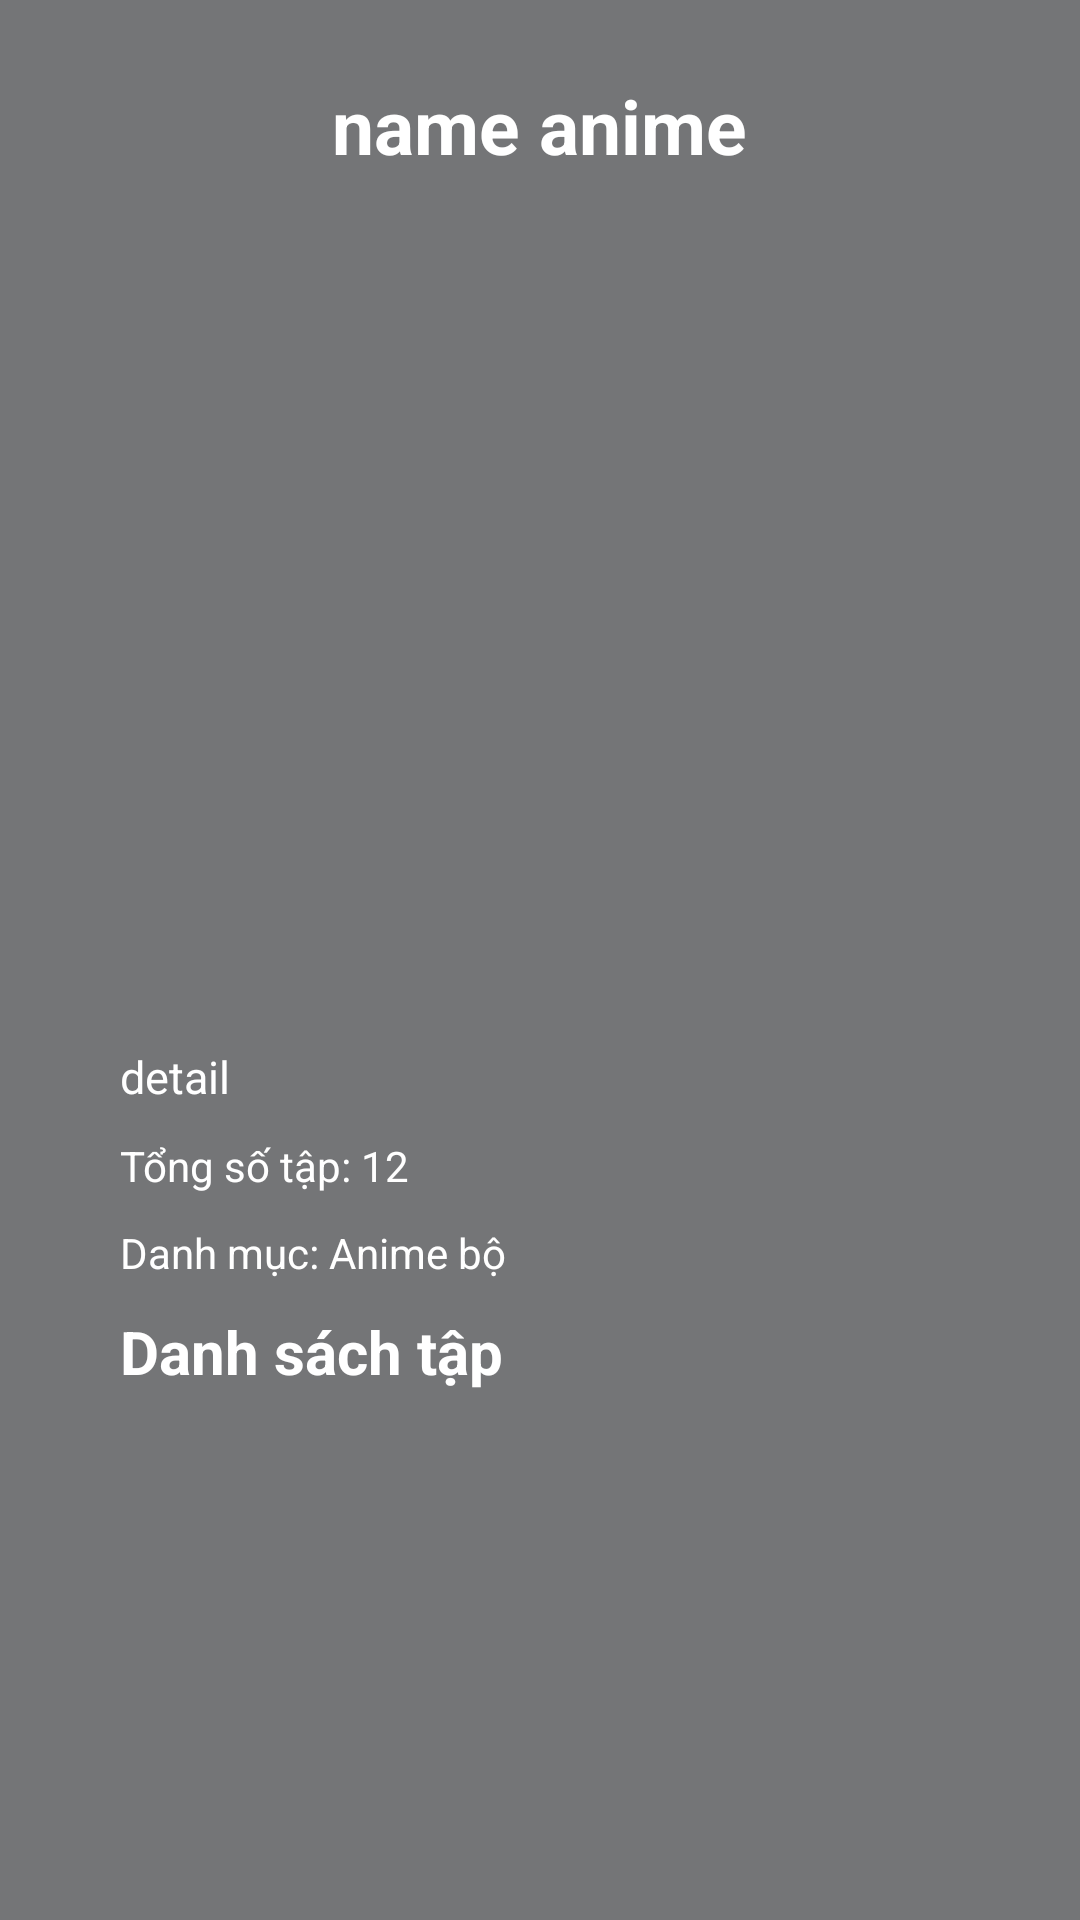

Layout XML and referenced resources for this Android screen:
<!-- AndroidManifest.xml: application theme Theme.DACS3 -->
<!-- res/layout/activity_detail.xml -->
<?xml version="1.0" encoding="utf-8"?>
<RelativeLayout xmlns:android="http://schemas.android.com/apk/res/android"
    xmlns:app="http://schemas.android.com/apk/res-auto"
    xmlns:tools="http://schemas.android.com/tools"
    android:layout_width="match_parent"
    android:layout_height="match_parent"
    android:background="@color/colordetaillayout"
    tools:context=".DetailActivity.DetailActivity">

    <TextView
        android:id="@+id/detail_name_anime"
        android:layout_width="wrap_content"
        android:layout_height="wrap_content"
        android:text="name anime"
        android:textStyle="bold"
        android:textSize="25sp"
        android:layout_marginTop="25dp"
        android:layout_centerHorizontal="true"
        android:textColor="@color/white"
        />

    <ImageView
        android:id="@+id/detail_image"
        android:layout_marginTop="15dp"
        android:layout_centerHorizontal="true"
        android:layout_width="260dp"
        android:layout_height="260dp"
        android:layout_below="@id/detail_name_anime"
        />


































    <TextView
        android:id="@+id/detail"
        android:layout_width="330dp"
        android:layout_height="wrap_content"
        android:layout_marginStart="40dp"
        android:layout_below="@id/detail_image"
        android:layout_marginTop="15dp"
        android:text="detail"
        android:textSize="15sp"
        android:textColor="@color/white"
        />

    <TextView
        android:id="@+id/tv_total_episodes"
        android:text="Tổng số tập: "
        android:layout_width="wrap_content"
        android:layout_height="wrap_content"
        android:layout_below="@id/detail"
        android:layout_marginTop="10dp"
        android:layout_marginStart="40dp"
        android:textSize="14sp"
        android:textColor="@color/white"
        />

    <TextView
        android:id="@+id/total_episodes"
        android:layout_width="wrap_content"
        android:layout_height="wrap_content"
        android:textSize="14sp"
        android:text="12"
        android:layout_toEndOf="@id/tv_total_episodes"
        android:layout_below="@id/detail"
        android:layout_marginTop="10dp"
        android:textColor="@color/white"
        />

    <TextView
        android:id="@+id/tv_category"
        android:layout_width="wrap_content"
        android:layout_height="wrap_content"
        android:textSize="14sp"
        android:text="Danh mục: "
        android:layout_marginTop="10dp"
        android:layout_below="@id/tv_total_episodes"
        android:layout_marginStart="40dp"
        android:textColor="@color/white"
        />

    <TextView
        android:id="@+id/category"
        android:layout_width="wrap_content"
        android:layout_height="wrap_content"
        android:text="Anime bộ"
        android:textSize="14sp"
        android:layout_below="@id/tv_total_episodes"
        android:layout_toEndOf="@id/tv_category"
        android:layout_marginTop="10dp"
        android:textColor="@color/white"
        />

    <TextView
        android:id="@+id/tv_list_play"
        android:layout_width="wrap_content"
        android:layout_height="wrap_content"
        android:text="Danh sách tập"
        android:textSize="20sp"
        android:layout_below="@id/tv_category"
        android:textStyle="bold"
        android:layout_marginTop="10dp"
        android:layout_marginStart="40dp"
        android:textColor="@color/white"
        />

    <androidx.recyclerview.widget.RecyclerView
        android:id="@+id/rcv_detail"
        android:layout_width="match_parent"
        android:layout_height="wrap_content"
        android:layout_below="@id/tv_list_play"
        android:layout_marginStart="15dp"
        android:layout_marginTop="10dp" />

</RelativeLayout>
<!-- resources referenced by this layout -->
<resources>
  <color name="colordetaillayout">#747577</color>
  <color name="white">#FFFFFFFF</color>
  <style name="Theme.DACS3" parent="Theme.MaterialComponents.DayNight.DarkActionBar">
          
          <item name="colorPrimary">@color/purple_500</item>
          <item name="colorPrimaryVariant">@color/purple_700</item>
          <item name="colorOnPrimary">@color/white</item>
          
          <item name="colorSecondary">@color/teal_200</item>
          <item name="colorSecondaryVariant">@color/teal_700</item>
          <item name="colorOnSecondary">@color/black</item>
          
          <item name="android:statusBarColor" tools:targetApi="l">?attr/colorPrimaryVariant</item>
          
      </style>
  <color name="purple_500">#FF6200EE</color>
  <color name="purple_700">#FF3700B3</color>
  <color name="teal_200">#FF03DAC5</color>
  <color name="teal_700">#FF018786</color>
  <color name="black">#FF000000</color>
</resources>
